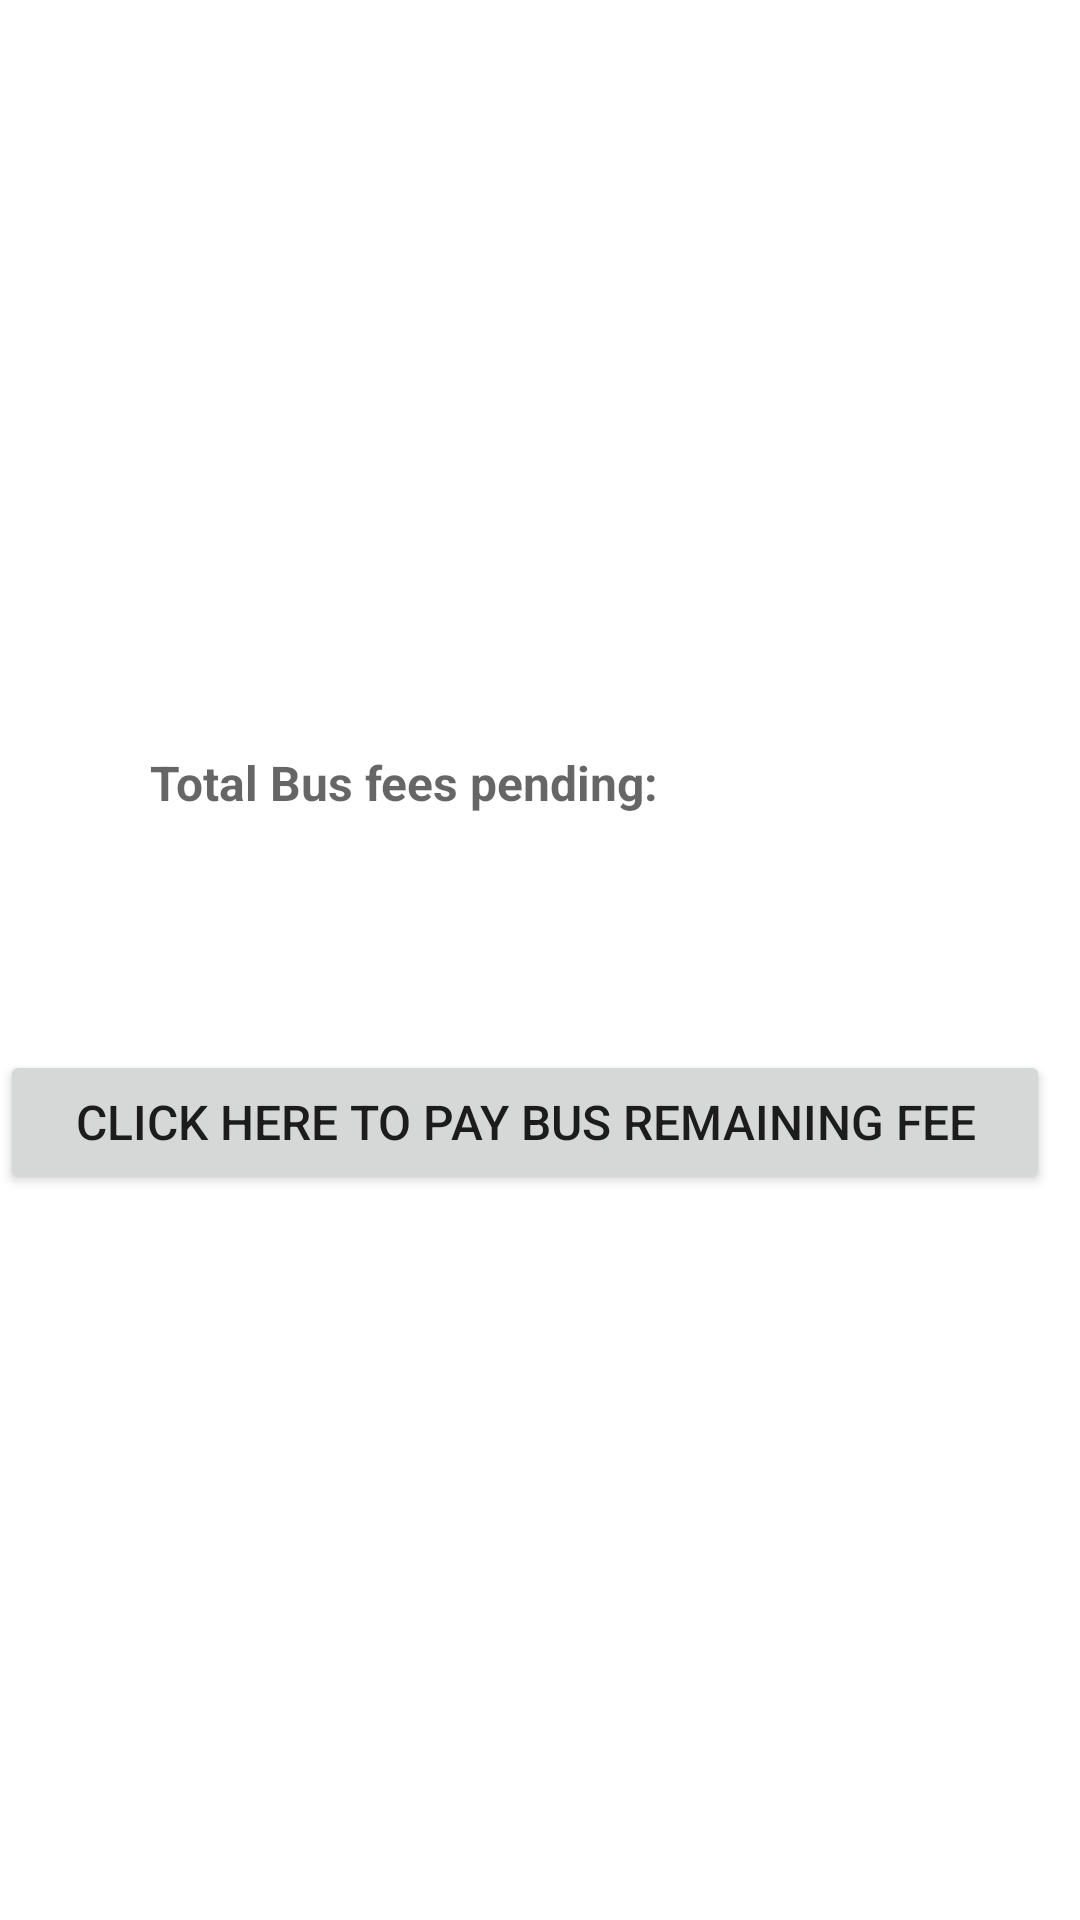

The Android layout XML behind this screen, and the referenced resources:
<!-- AndroidManifest.xml: fallback theme Theme.MaterialComponents.DayNight.NoActionBar -->
<!-- res/layout/fragment_feestatus.xml -->
<?xml version="1.0" encoding="utf-8"?>
<RelativeLayout xmlns:android="http://schemas.android.com/apk/res/android"
    xmlns:tools="http://schemas.android.com/tools"
    android:layout_width="match_parent"
    android:layout_height="match_parent"
    tools:context=".ui.feestatus.FeestatusFragment">

    <TextView
        android:id="@+id/Pendingfees"
        android:layout_width="300sp"
        android:layout_height="wrap_content"
        android:text=""
        android:hint="Total Bus fees pending:"
        android:textColor="@color/black"
        android:textStyle="bold"
        android:layout_marginLeft="50dp"
        android:layout_marginTop="250dp"
        android:textSize="16dp"
        />
    <TextView
        android:id="@+id/tf"
        android:layout_width="300sp"
        android:layout_height="wrap_content"
        android:text=""
        android:hint="Total Bus fees:"
        android:textColor="@color/black"
        android:textStyle="bold"
        android:layout_marginLeft="50dp"
        android:layout_marginTop="280dp"
        android:textSize="16dp"
        android:visibility="gone"
        />
    <Button
        android:id="@+id/goback"
        android:layout_width="350dp"
        android:layout_height="wrap_content"
        android:text="click here to pay bus remaining fee"
        android:layout_marginTop="350dp"
        android:textSize="16dp"
        android:gravity="center"
        />
    

</RelativeLayout>
<!-- resources referenced by this layout -->
<resources>

  <!-- not gathered from this repository: default colours our renderer supplied (Android Studio template values) -->
  <color name="black">#FF000000</color>
</resources>
